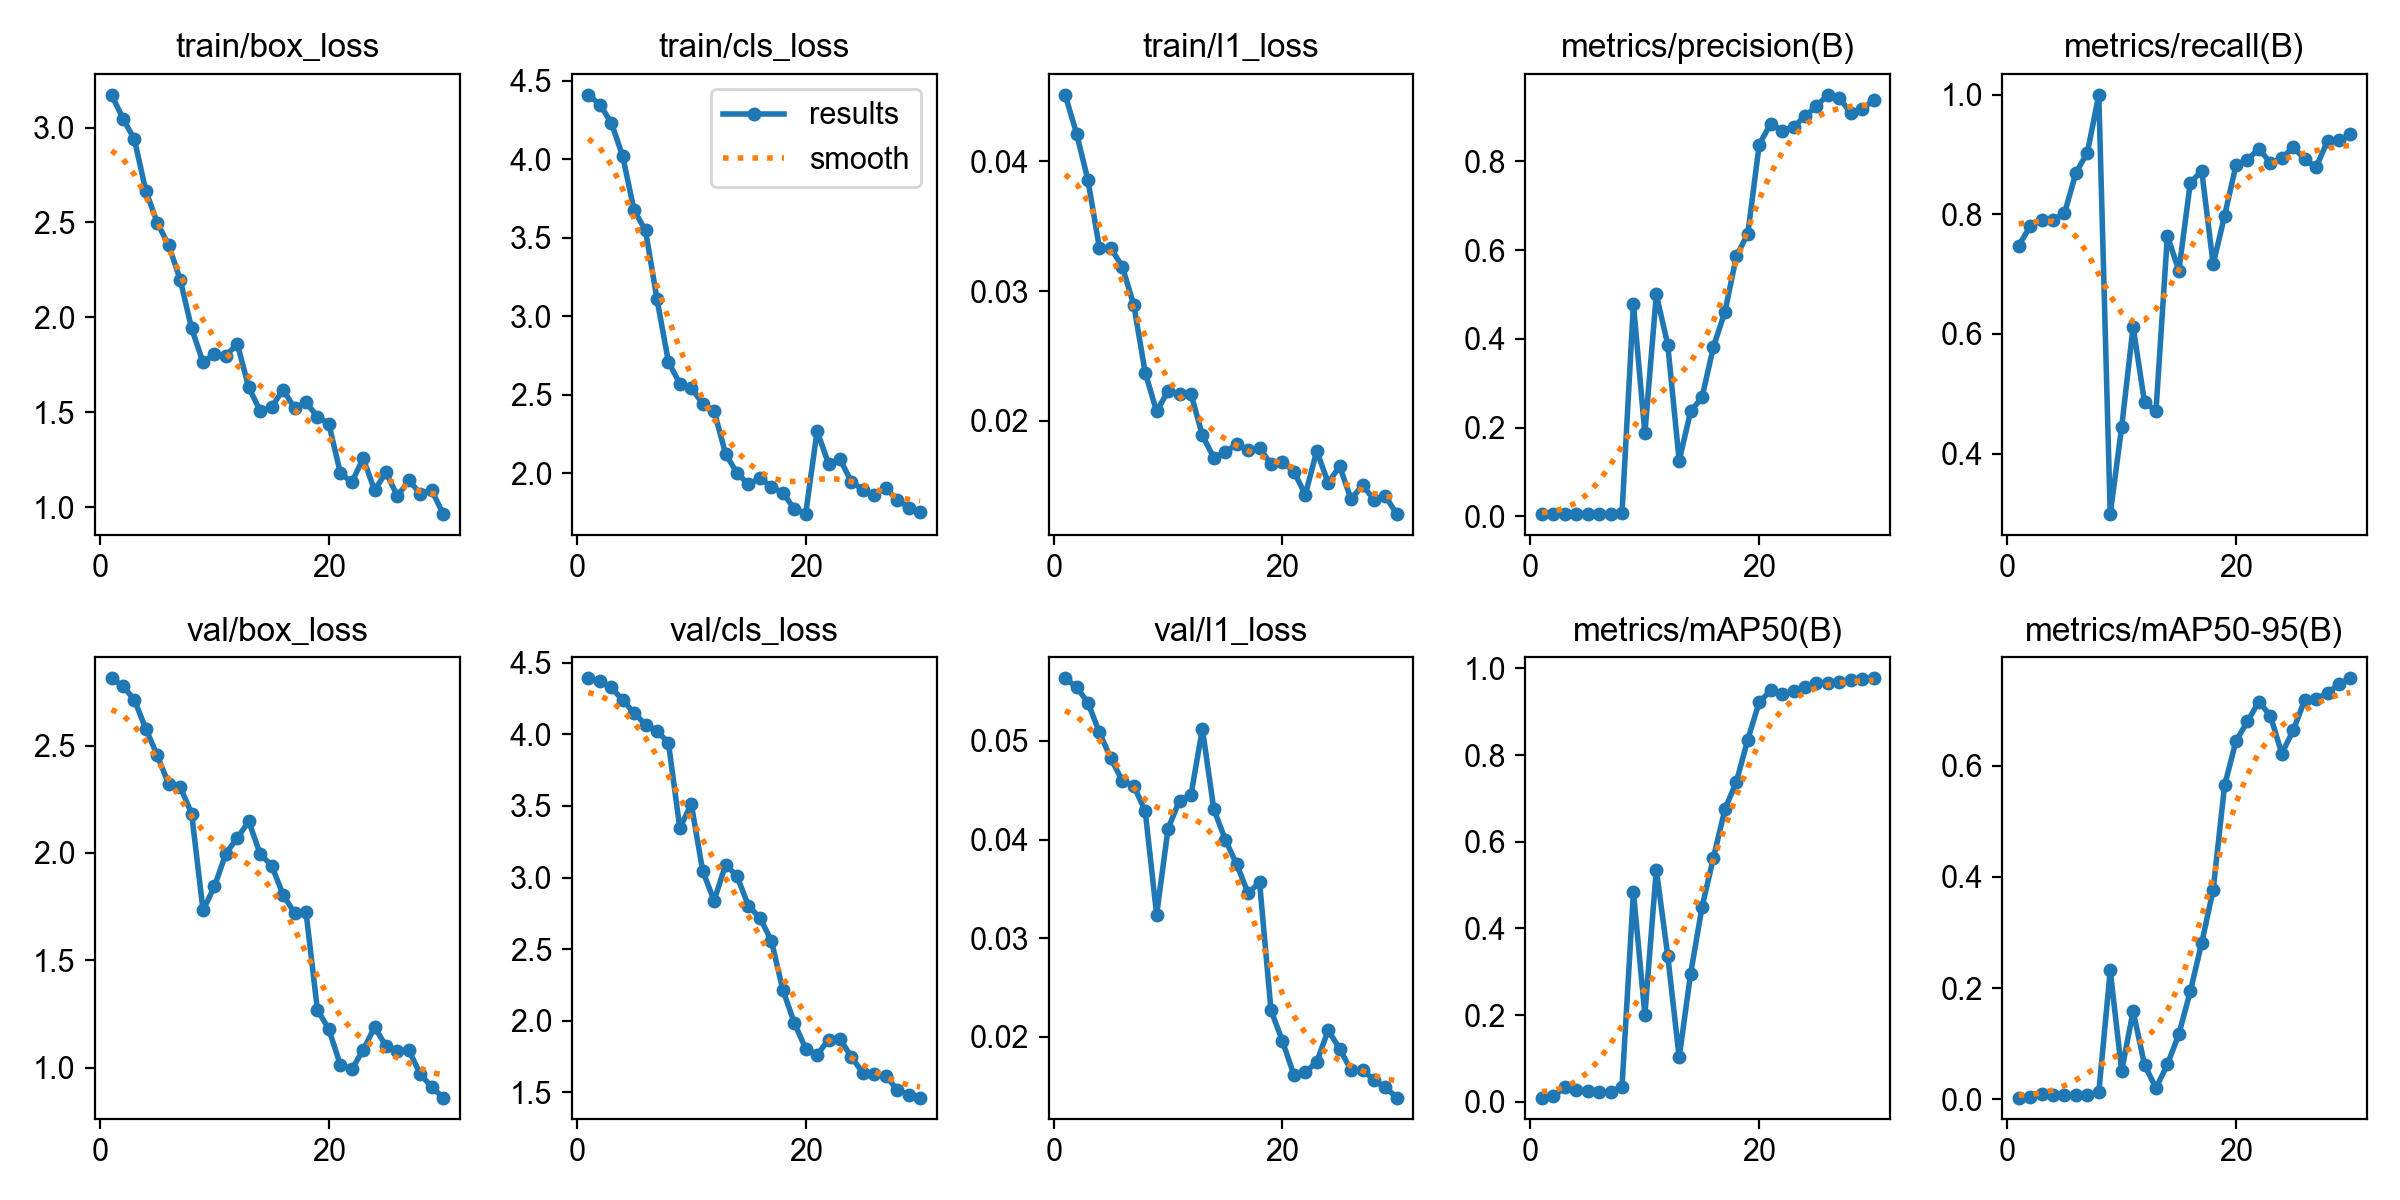

The table this chart was drawn from, first rows:
epoch, time, train/box_loss, train/cls_loss, train/l1_loss, metrics/precision(B), metrics/recall(B), metrics/mAP50(B), metrics/mAP50-95(B), val/box_loss, val/cls_loss, val/l1_loss, lr/pg0, lr/pg1, lr/pg2
1, 35.46, 3.172, 4.409, 0.0451, 0.00536, 0.7474, 0.0096, 0.00282, 2.814, 4.392, 0.05634, 0.0005001, 0.0005001, 0.0005001
2, 70.92, 3.047, 4.348, 0.04212, 0.00563, 0.7803, 0.0126, 0.00364, 2.778, 4.37, 0.05546, 0.001021, 0.001021, 0.001021
3, 104.9, 2.937, 4.233, 0.03851, 0.00573, 0.791, 0.03294, 0.00877, 2.712, 4.33, 0.05386, 0.001505, 0.001505, 0.001505
4, 138.4, 2.666, 4.02, 0.0333, 0.00573, 0.791, 0.02748, 0.00756, 2.579, 4.238, 0.05085, 0.001502, 0.001502, 0.001502
5, 171.9, 2.499, 3.675, 0.0333, 0.00581, 0.8016, 0.02514, 0.00722, 2.454, 4.152, 0.04822, 0.001447, 0.001447, 0.001447
6, 206.3, 2.38, 3.546, 0.03187, 0.00591, 0.8694, 0.02248, 0.00727, 2.321, 4.066, 0.04595, 0.001392, 0.001392, 0.001392
7, 240.8, 2.199, 3.11, 0.02894, 0.00613, 0.9033, 0.0235, 0.00719, 2.309, 4.023, 0.04545, 0.001337, 0.001337, 0.001337
8, 274.3, 1.943, 2.712, 0.02372, 0.00682, 1, 0.03428, 0.01244, 2.184, 3.943, 0.04289, 0.001282, 0.001282, 0.001282
9, 307.9, 1.764, 2.57, 0.02073, 0.4791, 0.2987, 0.4843, 0.2318, 1.732, 3.345, 0.03239, 0.001227, 0.001227, 0.001227
10, 342.5, 1.805, 2.546, 0.02231, 0.187, 0.4441, 0.2006, 0.05081, 1.844, 3.514, 0.04111, 0.001172, 0.001172, 0.001172
11, 376.4, 1.799, 2.443, 0.02208, 0.5002, 0.6121, 0.5356, 0.1584, 1.997, 3.046, 0.04395, 0.001117, 0.001117, 0.001117
12, 410.4, 1.86, 2.397, 0.02208, 0.3872, 0.4855, 0.3368, 0.06172, 2.07, 2.839, 0.0445, 0.001062, 0.001062, 0.001062
13, 444.3, 1.631, 2.125, 0.01888, 0.1257, 0.4716, 0.1022, 0.01999, 2.147, 3.09, 0.05122, 0.001007, 0.001007, 0.001007
14, 478, 1.508, 2.002, 0.01718, 0.2366, 0.7646, 0.2954, 0.06251, 1.994, 3.011, 0.04307, 0.0009519, 0.0009519, 0.0009519
15, 512.4, 1.529, 1.931, 0.01758, 0.2686, 0.7056, 0.4496, 0.1171, 1.941, 2.802, 0.04, 0.0008968, 0.0008968, 0.0008968
16, 546.9, 1.619, 1.972, 0.01822, 0.3828, 0.8528, 0.5634, 0.194, 1.805, 2.719, 0.03749, 0.0008418, 0.0008418, 0.0008418
17, 580.1, 1.523, 1.914, 0.01775, 0.4611, 0.8728, 0.675, 0.2814, 1.72, 2.56, 0.03456, 0.0007868, 0.0007868, 0.0007868
18, 613.7, 1.553, 1.878, 0.01791, 0.5859, 0.7165, 0.7381, 0.377, 1.727, 2.218, 0.03567, 0.0007318, 0.0007318, 0.0007318
19, 646.9, 1.478, 1.775, 0.01668, 0.6376, 0.7979, 0.8357, 0.565, 1.269, 1.987, 0.02269, 0.0006768, 0.0006768, 0.0006768
20, 680.4, 1.439, 1.742, 0.01685, 0.838, 0.883, 0.9223, 0.645, 1.178, 1.806, 0.01958, 0.0006218, 0.0006218, 0.0006218
21, 713.7, 1.183, 2.27, 0.0161, 0.8853, 0.8913, 0.9489, 0.68, 1.013, 1.76, 0.01615, 0.0005668, 0.0005668, 0.0005668
22, 747.1, 1.131, 2.062, 0.01433, 0.8686, 0.91, 0.9416, 0.716, 0.9923, 1.869, 0.0164, 0.0005118, 0.0005118, 0.0005118
23, 781.8, 1.258, 2.092, 0.01769, 0.8781, 0.8862, 0.947, 0.6903, 1.081, 1.874, 0.01747, 0.0004568, 0.0004568, 0.0004568
24, 815.4, 1.09, 1.946, 0.01523, 0.9013, 0.8939, 0.9575, 0.6223, 1.189, 1.746, 0.02067, 0.0004017, 0.0004017, 0.0004017
25, 848.5, 1.184, 1.897, 0.01652, 0.9248, 0.9124, 0.966, 0.664, 1.099, 1.638, 0.01881, 0.0003467, 0.0003467, 0.0003467
26, 882.8, 1.059, 1.865, 0.01397, 0.9501, 0.8926, 0.967, 0.7184, 1.079, 1.627, 0.01663, 0.0002917, 0.0002917, 0.0002917
27, 916.1, 1.142, 1.905, 0.01505, 0.9435, 0.8787, 0.9695, 0.7207, 1.079, 1.617, 0.01669, 0.0002367, 0.0002367, 0.0002367
28, 950.7, 1.072, 1.834, 0.01395, 0.9086, 0.9229, 0.9738, 0.7313, 0.9694, 1.518, 0.01562, 0.0001817, 0.0001817, 0.0001817
29, 984.5, 1.089, 1.783, 0.01421, 0.9182, 0.9236, 0.9748, 0.7474, 0.9081, 1.485, 0.01488, 0.0001267, 0.0001267, 0.0001267
30, 1018, 0.9645, 1.755, 0.01283, 0.9382, 0.9339, 0.9769, 0.7577, 0.8599, 1.464, 0.01385, 7.1681e-05, 7.1681e-05, 7.1681e-05
